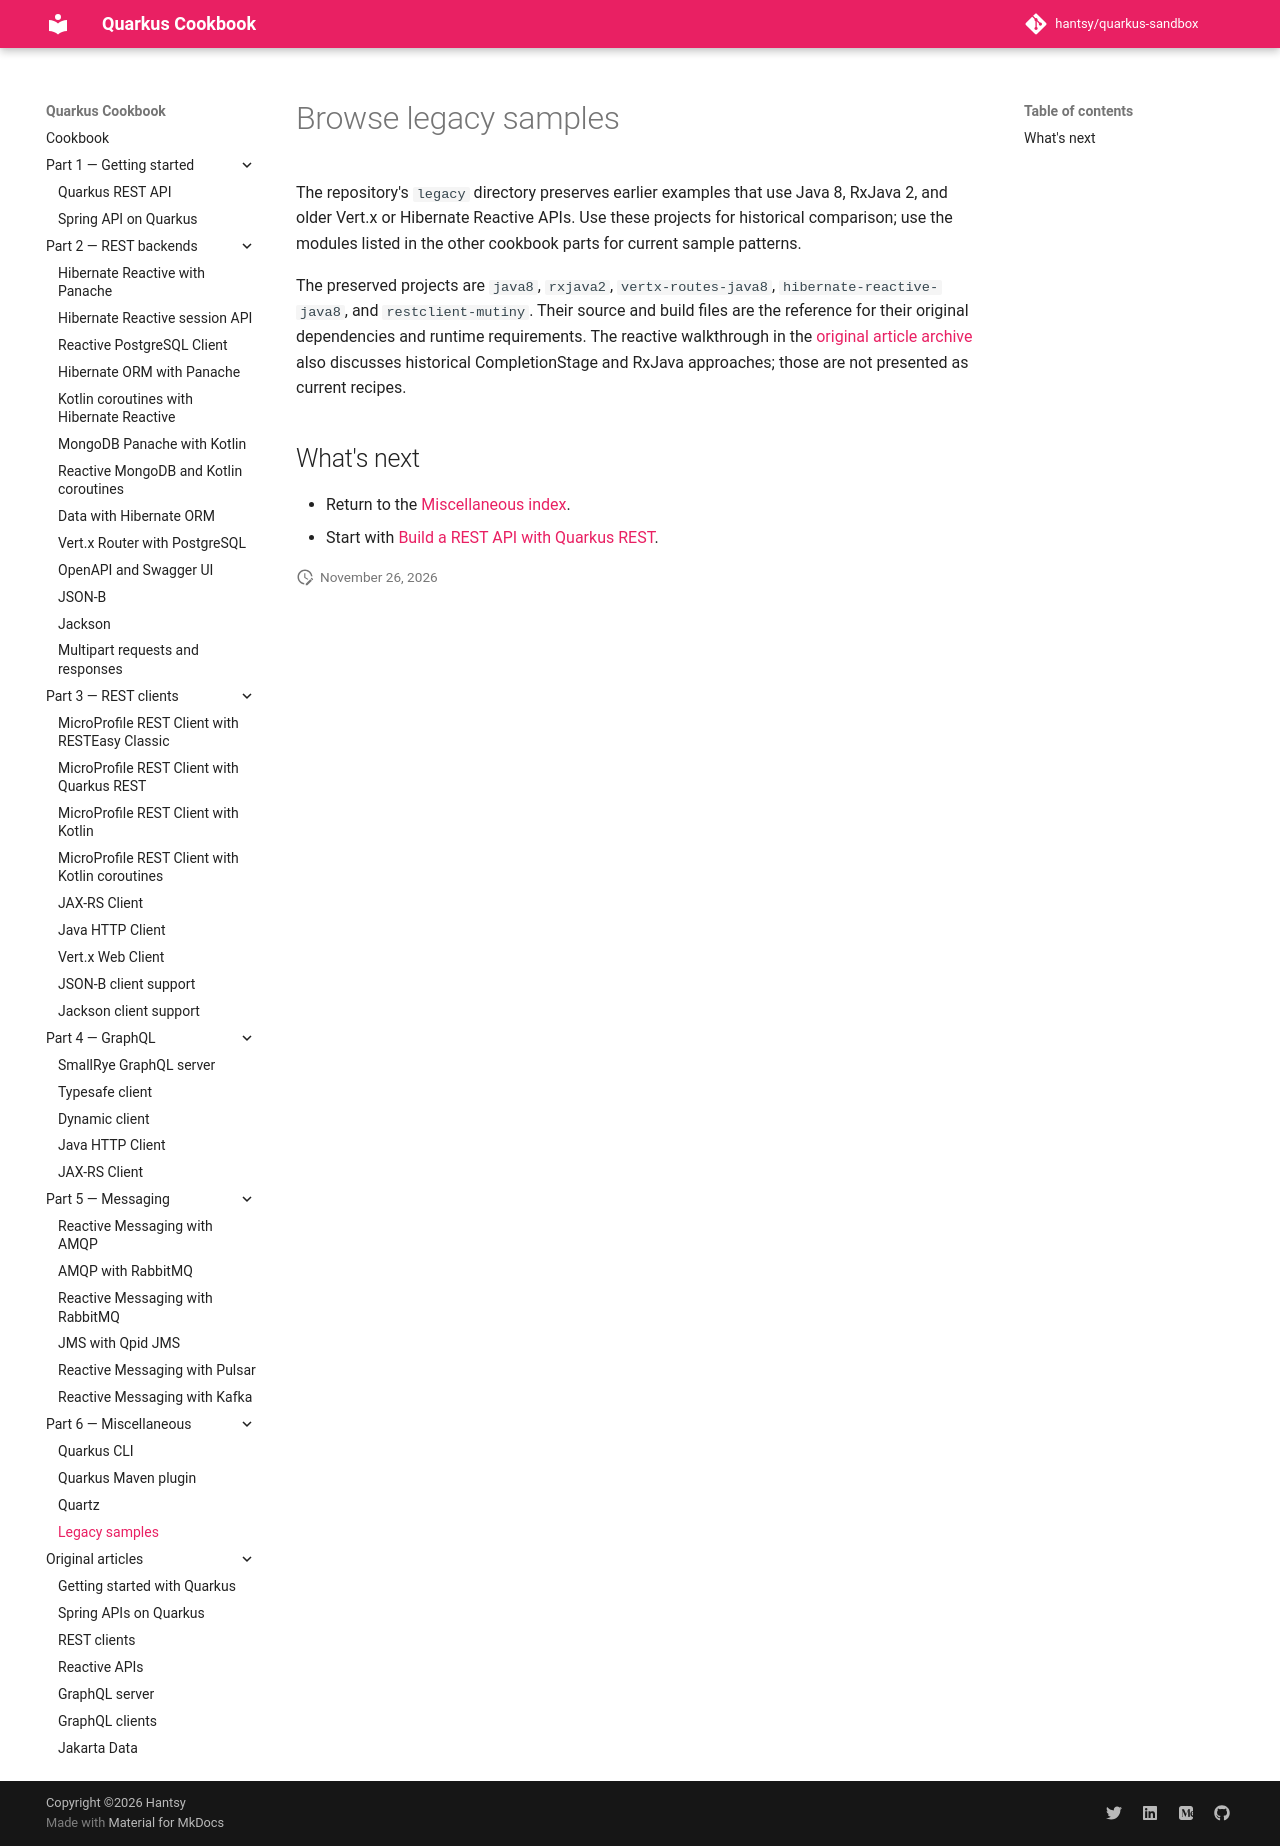

repository: hantsy/quarkus-sandbox · page: part-6-misc/legacy/index.html · generator: mkdocs

# Browse legacy samples

The repository's `legacy` directory preserves earlier examples that use Java
8, RxJava 2, and older Vert.x or Hibernate Reactive APIs. Use these projects
for historical comparison; use the modules listed in the other cookbook
parts for current sample patterns.

The preserved projects are `java8`, `rxjava2`, `vertx-routes-java8`,
`hibernate-reactive-java8`, and `restclient-mutiny`. Their source and build
files are the reference for their original dependencies and runtime
requirements. The reactive walkthrough in the
[original article archive](../articles/reactive.md) also discusses historical
CompletionStage and RxJava approaches; those are not presented as current
recipes.

## What's next

- Return to the [Miscellaneous index](./index.md).
- Start with [Build a REST API with Quarkus REST](../part-1-getting-started/quarkus-rest.md).
